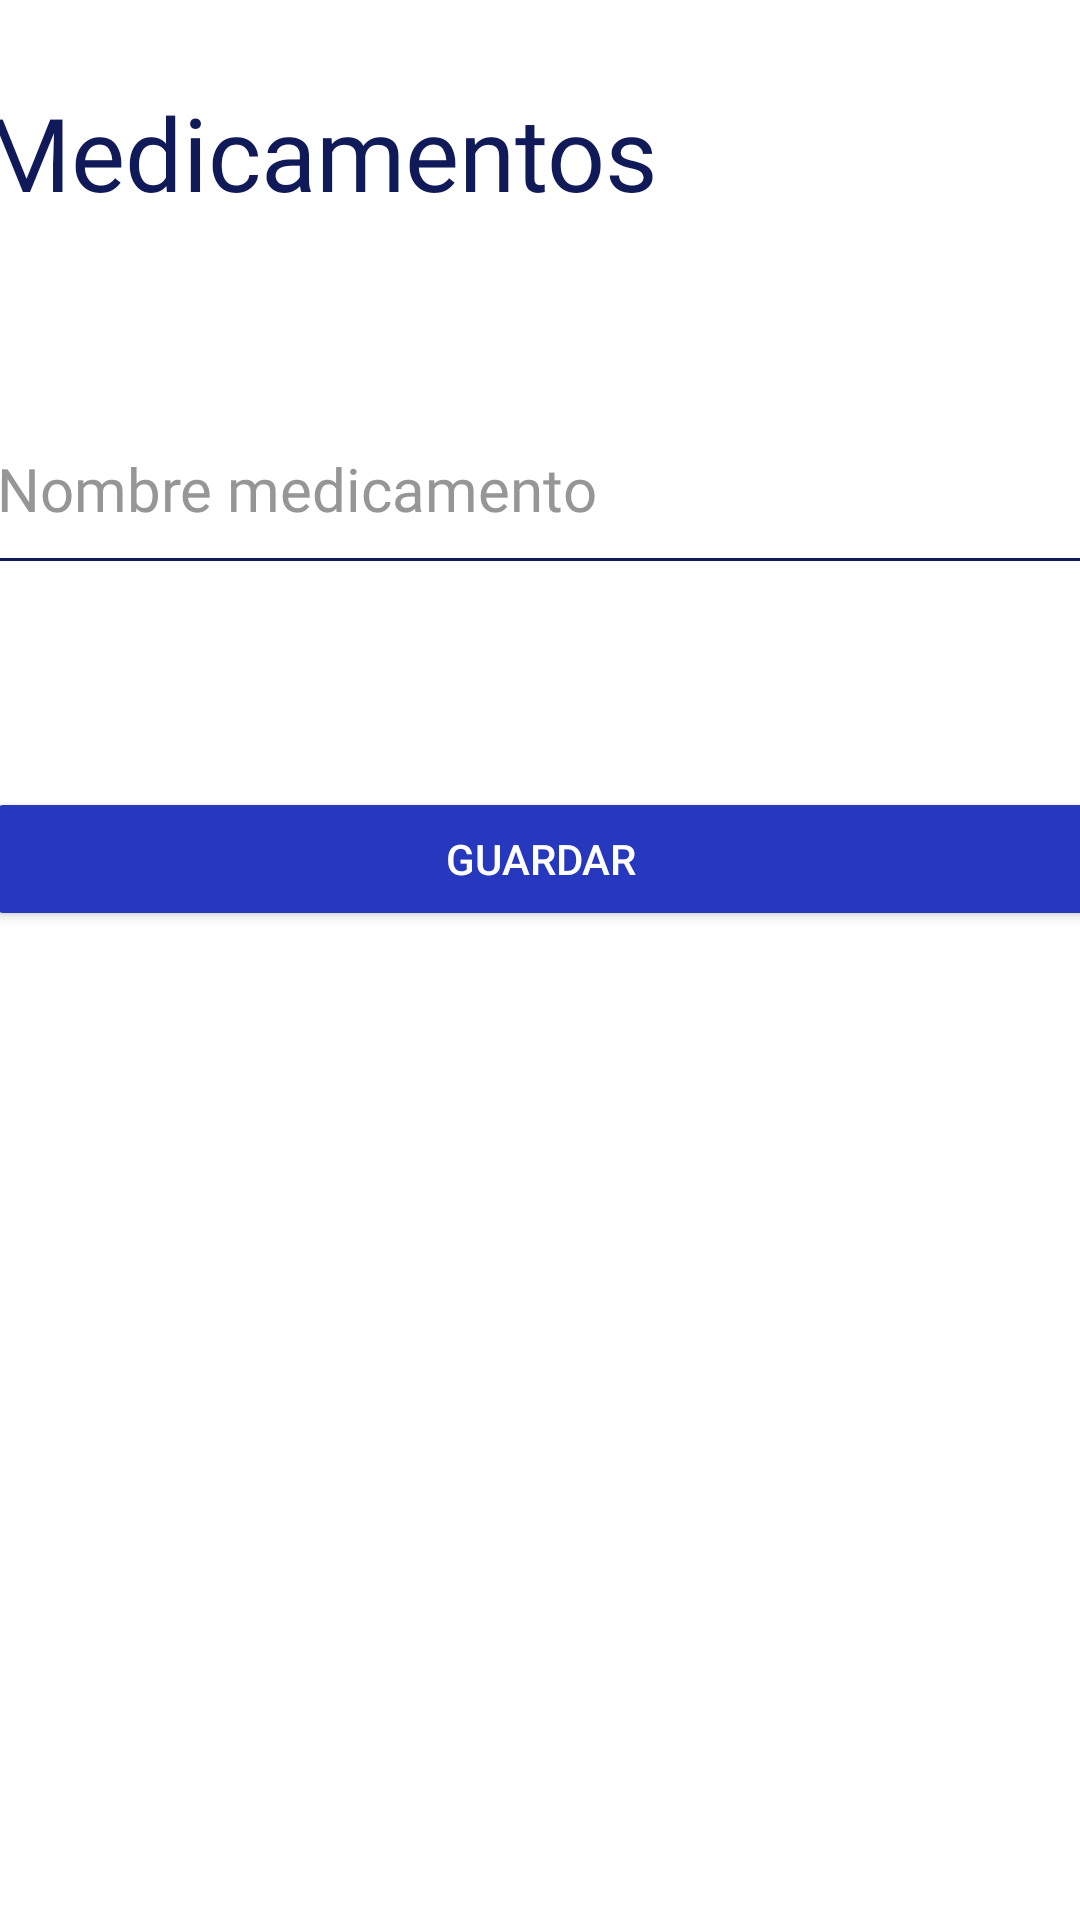

Android layout source for this screen:
<!-- AndroidManifest.xml: application theme Theme.AppCompat.NoActionBar -->
<!-- res/layout/fragment_medicamentos.xml -->
<?xml version="1.0" encoding="utf-8"?>
<androidx.constraintlayout.widget.ConstraintLayout xmlns:android="http://schemas.android.com/apk/res/android"
    xmlns:app="http://schemas.android.com/apk/res-auto"
    xmlns:tools="http://schemas.android.com/tools"
    android:id="@+id/frameLayout4"
    android:layout_width="match_parent"
    android:layout_height="match_parent"
    android:background="@color/white"
    tools:context=".Medicamentos" >

    <TextView
        android:id="@+id/textView12"
        android:layout_width="371dp"
        android:layout_height="67dp"
        android:layout_marginTop="28dp"
        android:fontFamily="@font/baloo"
        android:text="Medicamentos"
        android:textColor="@color/color3"
        android:textColorHint="@color/color5"
        android:textSize="34sp"
        app:layout_constraintEnd_toEndOf="parent"
        app:layout_constraintHorizontal_bias="0.6"
        app:layout_constraintStart_toStartOf="parent"
        app:layout_constraintTop_toTopOf="parent" />

    <EditText
        android:id="@+id/editTextText9"
        android:layout_width="371dp"
        android:layout_height="67dp"
        android:layout_marginTop="128dp"
        android:backgroundTint="@color/color3"
        android:ems="10"
        android:fontFamily="@font/jost"
        android:hint="Nombre medicamento"
        android:inputType="text"
        android:textColor="@color/black"
        android:textColorHint="@color/color5"
        android:textSize="20sp"
        app:layout_constraintEnd_toEndOf="parent"
        app:layout_constraintStart_toStartOf="parent"
        app:layout_constraintTop_toTopOf="parent" />

    <Button
        android:id="@+id/button4"
        android:layout_width="371dp"
        android:layout_height="wrap_content"
        android:backgroundTint="@color/color2"
        android:text="Guardar"
        app:layout_constraintBottom_toBottomOf="parent"
        app:layout_constraintEnd_toEndOf="parent"
        app:layout_constraintStart_toStartOf="parent"
        app:layout_constraintTop_toBottomOf="@+id/editTextText9"
        app:layout_constraintVertical_bias="0.17" />
</androidx.constraintlayout.widget.ConstraintLayout>
<!-- resources referenced by this layout -->
<resources>
  <color name="black">#FF000000</color>
  <color name="color2">#2538BE</color>
  <color name="color3">#111A58</color>
  <color name="color5">#969696</color>
  <color name="white">#FFFFFFFF</color>
</resources>
